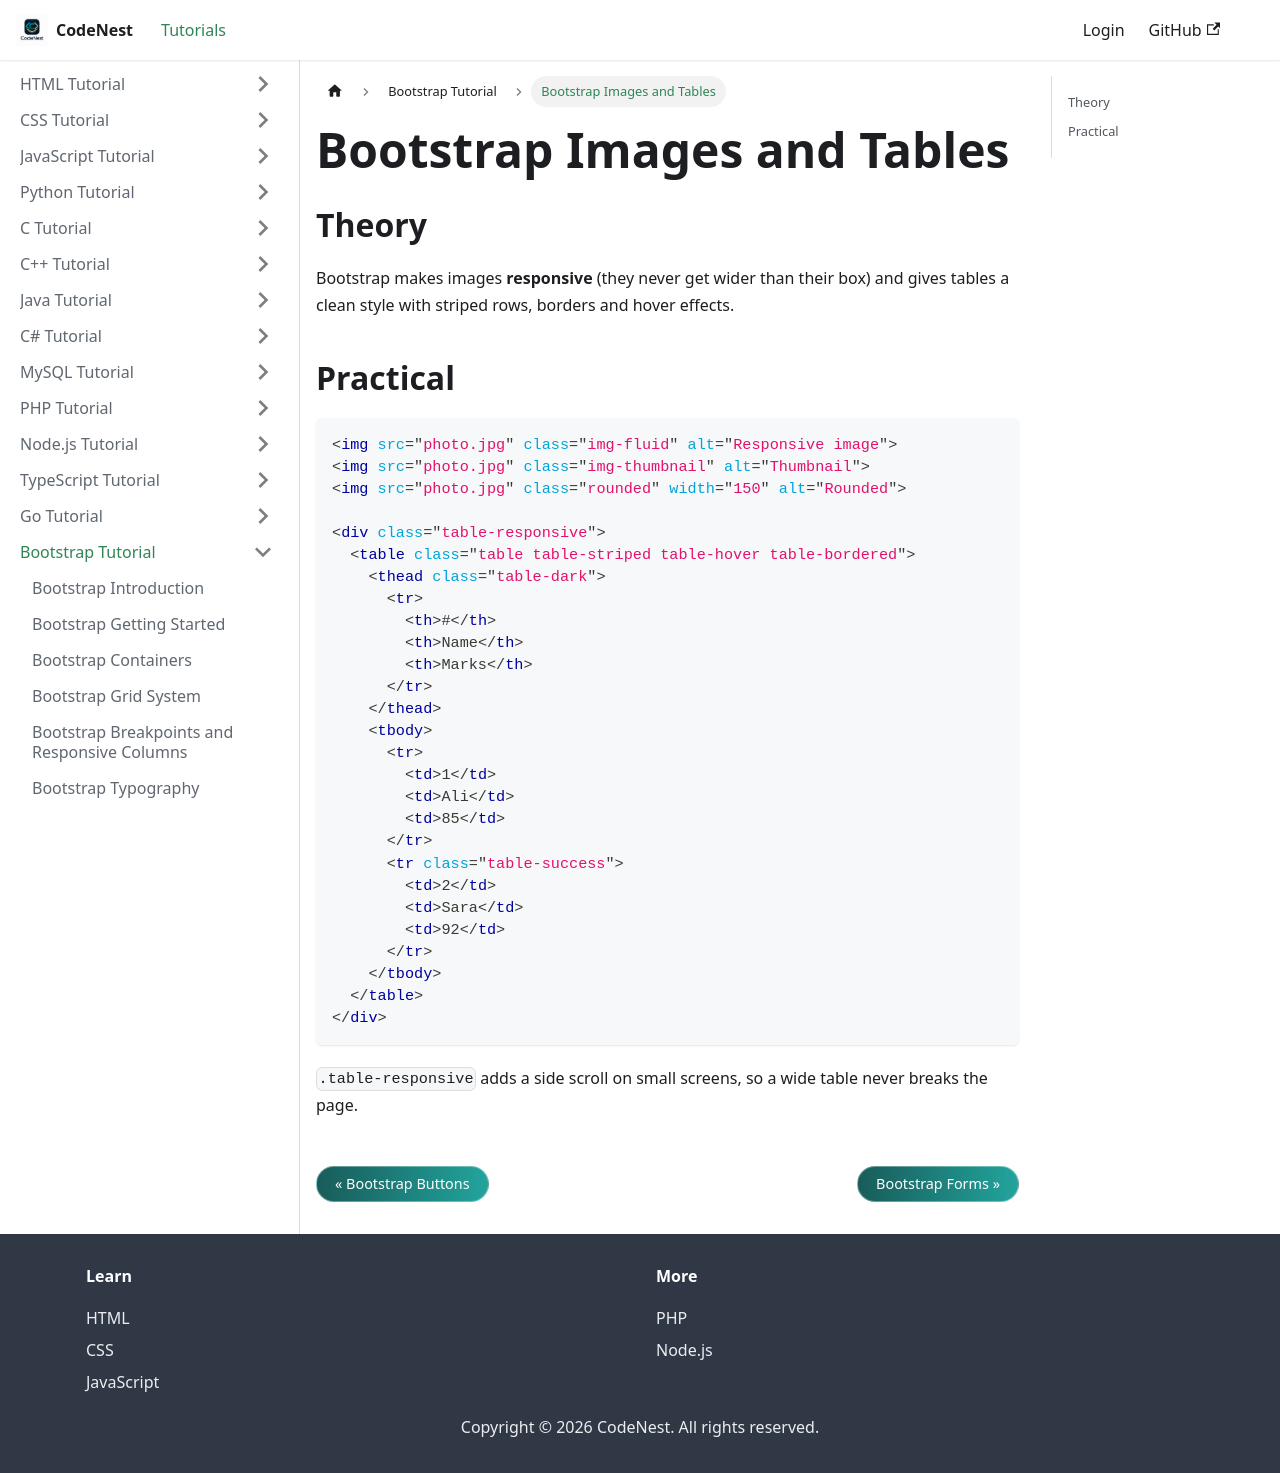

repository: adnankhan112/codenest · page: docs/bootstrap/images-tables.html · generator: docusaurus

---
title: "Bootstrap Images and Tables"
sidebar_position: 12
---

# Bootstrap Images and Tables

## Theory

Bootstrap makes images **responsive** (they never get wider than their box) and gives tables a clean style with striped rows, borders and hover effects.

## Practical

```html
<img src="photo.jpg" class="img-fluid" alt="Responsive image">
<img src="photo.jpg" class="img-thumbnail" alt="Thumbnail">
<img src="photo.jpg" class="rounded" width="150" alt="Rounded">

<div class="table-responsive">
  <table class="table table-striped table-hover table-bordered">
    <thead class="table-dark">
      <tr>
        <th>#</th>
        <th>Name</th>
        <th>Marks</th>
      </tr>
    </thead>
    <tbody>
      <tr>
        <td>1</td>
        <td>Ali</td>
        <td>85</td>
      </tr>
      <tr class="table-success">
        <td>2</td>
        <td>Sara</td>
        <td>92</td>
      </tr>
    </tbody>
  </table>
</div>
```

`.table-responsive` adds a side scroll on small screens, so a wide table never breaks the page.
